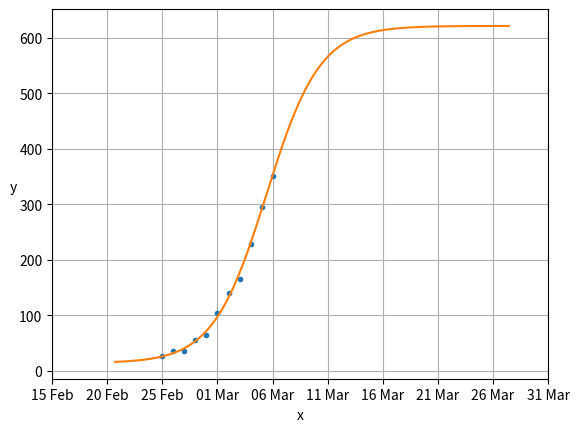

Here is the Python script that generated this plot:
import numpy as np
import scipy.optimize


def sigmoid(p: np.array, x: np.array) -> np.array:
    """
    Evaluate a sigmoid

    :math:`f(x) = \\frac{c}{1 + e^{-k(x-x_0)}}+y_0`.

    Args:
        p (np.array): the array of parameters of the sigmoid [x0, y0, c, k]
        x (np.array): an array of values

    Returns:
        y (np.array): the sigmoid values at given x

    """
    x0, y0, c, k = p
    y = c / (1 + np.exp(-k * (x - x0))) + y0
    return y


def residuals(p, x, y):
    """

    Args:
        p ():
        x ():
        y ():

    Returns:

    """
    return y - sigmoid(p, x)


def normalize(arr: np.array, lower: float = 0.0, upper: float = 1.0) -> tuple:
    """
    Normalize the input data in a range given by [lower, upper]

    :code:`arrNorm, t = normalize(arr, lower, upper)`

    Args:
        arr (np.array): the input data array
        lower (float): the minimum value of the new range
        upper (float): the maximum value of the new range

    Returns:
        (tuple): tuple containing:

            arrNorm (np.array) : the normalized data
            t (np.array) : the corresponding linear transformation s.t. :code:`arrNorm = t[0] * arr + t[1]`

    """

    arr = arr.copy()
    if lower > upper: lower, upper = upper, lower

    alpha = (upper - lower) / (arr.max() - arr.min())
    t = np.array([alpha, lower - arr.min() * alpha], dtype='float')

    arr = t[0] * arr + t[1]

    return arr, t


def normalize_back(arr: np.array, t: np.array) -> np.array:
    """

    Args:
        arr ():
        t ():

    Returns:

    """
    return (arr - t[1]) / t[0]


def fit_sigmoid(x, y, verbose: bool = False, lower=-0.5, upper=2.5) -> tuple:
    x_norm, t_x = normalize(x, lower=0.3)
    y_norm, t_y = normalize(y, lower=0.3)

    p_guess = np.array([np.median(x_norm), np.median(y_norm), 1.0, 1.0], dtype=float)
    p, cov, infodict, mesg, ier = scipy.optimize.leastsq(residuals, p_guess, args=(x_norm, y_norm), full_output=True)

    x0, y0, c, k = p

    x0r = (x0 - t_x[1]) / t_x[0]
    y0r = (y0 - t_y[1]) / t_y[0]
    cr = c / t_y[0]
    kr = k * t_x[0]

    model = (x0r, y0r, cr, kr)

    if verbose:
        print('''\
            Normalized model
            x0 = {x0}
            y0 = {y0}
            c = {c}
            k = {k}
            asymptot = {tinf}
            flex = {flex},{fley}
            '''.format(x0=x0, y0=y0, c=c, k=k, flex=x0, fley=sigmoid(p, x0), tinf=c + y0))

        print('''\
            Sigmoid model
            x0 = {x0}
            y0 = {y0}
            c = {c}
            k = {k}
            asymptot = {tinf}
            flex = {flex},{fley}
            '''.format(x0=x0r, y0=y0r, c=cr, k=kr, flex=x0r, fley=sigmoid(model, x0r), tinf=cr + y0r))

    xp = np.linspace(lower, upper, 1500)
    pxp = sigmoid(p, xp)

    xp = normalize_back(xp, t_x)
    pxp = normalize_back(pxp, t_y)

    return model, xp, pxp


if __name__ == "__main__":
    import datetime
    import matplotlib.pyplot as plt

    # raw data
    # x = np.array([821,576,473,377,326],dtype='float')
    # y = np.array([255,235,208,166,157],dtype='float')

    day_start = 55
    day_stop = 66

    x_orig = np.arange(start=day_start, stop=day_stop, step=1, dtype=float)
    y_orig = np.array([27, 35, 35, 56, 64, 105, 140, 166, 229, 295, 351], dtype='float')
    print(x_orig)
    print(y_orig)

    x, t_x = normalize(x_orig, lower=0.3)
    y, t_y = normalize(y_orig, lower=0.3)

    print(x)
    print(y)

    p_guess = np.array([np.median(x), np.median(y), 1.0, 1.0], dtype=float)
    p, cov, infodict, mesg, ier = scipy.optimize.leastsq(residuals, p_guess, args=(x, y), full_output=True)

    x0, y0, c, k = p
    print('''\
    x0 = {x0}
    y0 = {y0}
    c = {c}
    k = {k}
    '''.format(x0=x0, y0=y0, c=c, k=k))

    # xp = np.linspace(day_start-5, day_stop+200, 1500)
    xp = np.linspace(0, 2.5, 1500)
    pxp = sigmoid(p, xp)

    # xp = resize_back(xp, x_orig, lower=0.3)
    xp = normalize_back(xp, t_x)
    # print(xp)
    # pxp = resize_back(pxp, y_orig, lower=0.3)
    pxp = normalize_back(pxp, t_y)
    # print(pxp)

    # print(resize_back(x, x_orig, lower=0.3))
    # print(resize_back(y, y_orig, lower=0.3))

    x0r = (x0 - t_x[1] / t_x[0])
    y0r = (y0 - t_y[1]) / t_y[0]
    cr = c / t_y[0]
    kr = k * t_x[0]

    print('''\
    x0 = {x0}
    y0 = {y0}
    c = {c}
    k = {k}
    asymptot = {tinf}
    flex = {flex},{fley}
    '''.format(x0=x0r, y0=y0r, c=cr, k=kr, flex=kr * x0r / cr, fley=sigmoid(p, kr * x0r / cr), tinf=cr + y0r))

    # Plot the results
    # plt.xkcd(scale=1.015)
    plt.plot(x_orig, y_orig, '.', xp, pxp, '-')
    locs, labels = plt.xticks()
    a = list((datetime.datetime(2020, 1, 1) + datetime.timedelta(days=int(v))).strftime("%d %b") for v in locs.tolist())
    plt.xticks(ticks=locs.tolist(), labels=a)
    plt.xlabel('x')
    plt.ylabel('y', rotation='horizontal')
    plt.grid(True)
    plt.show()
